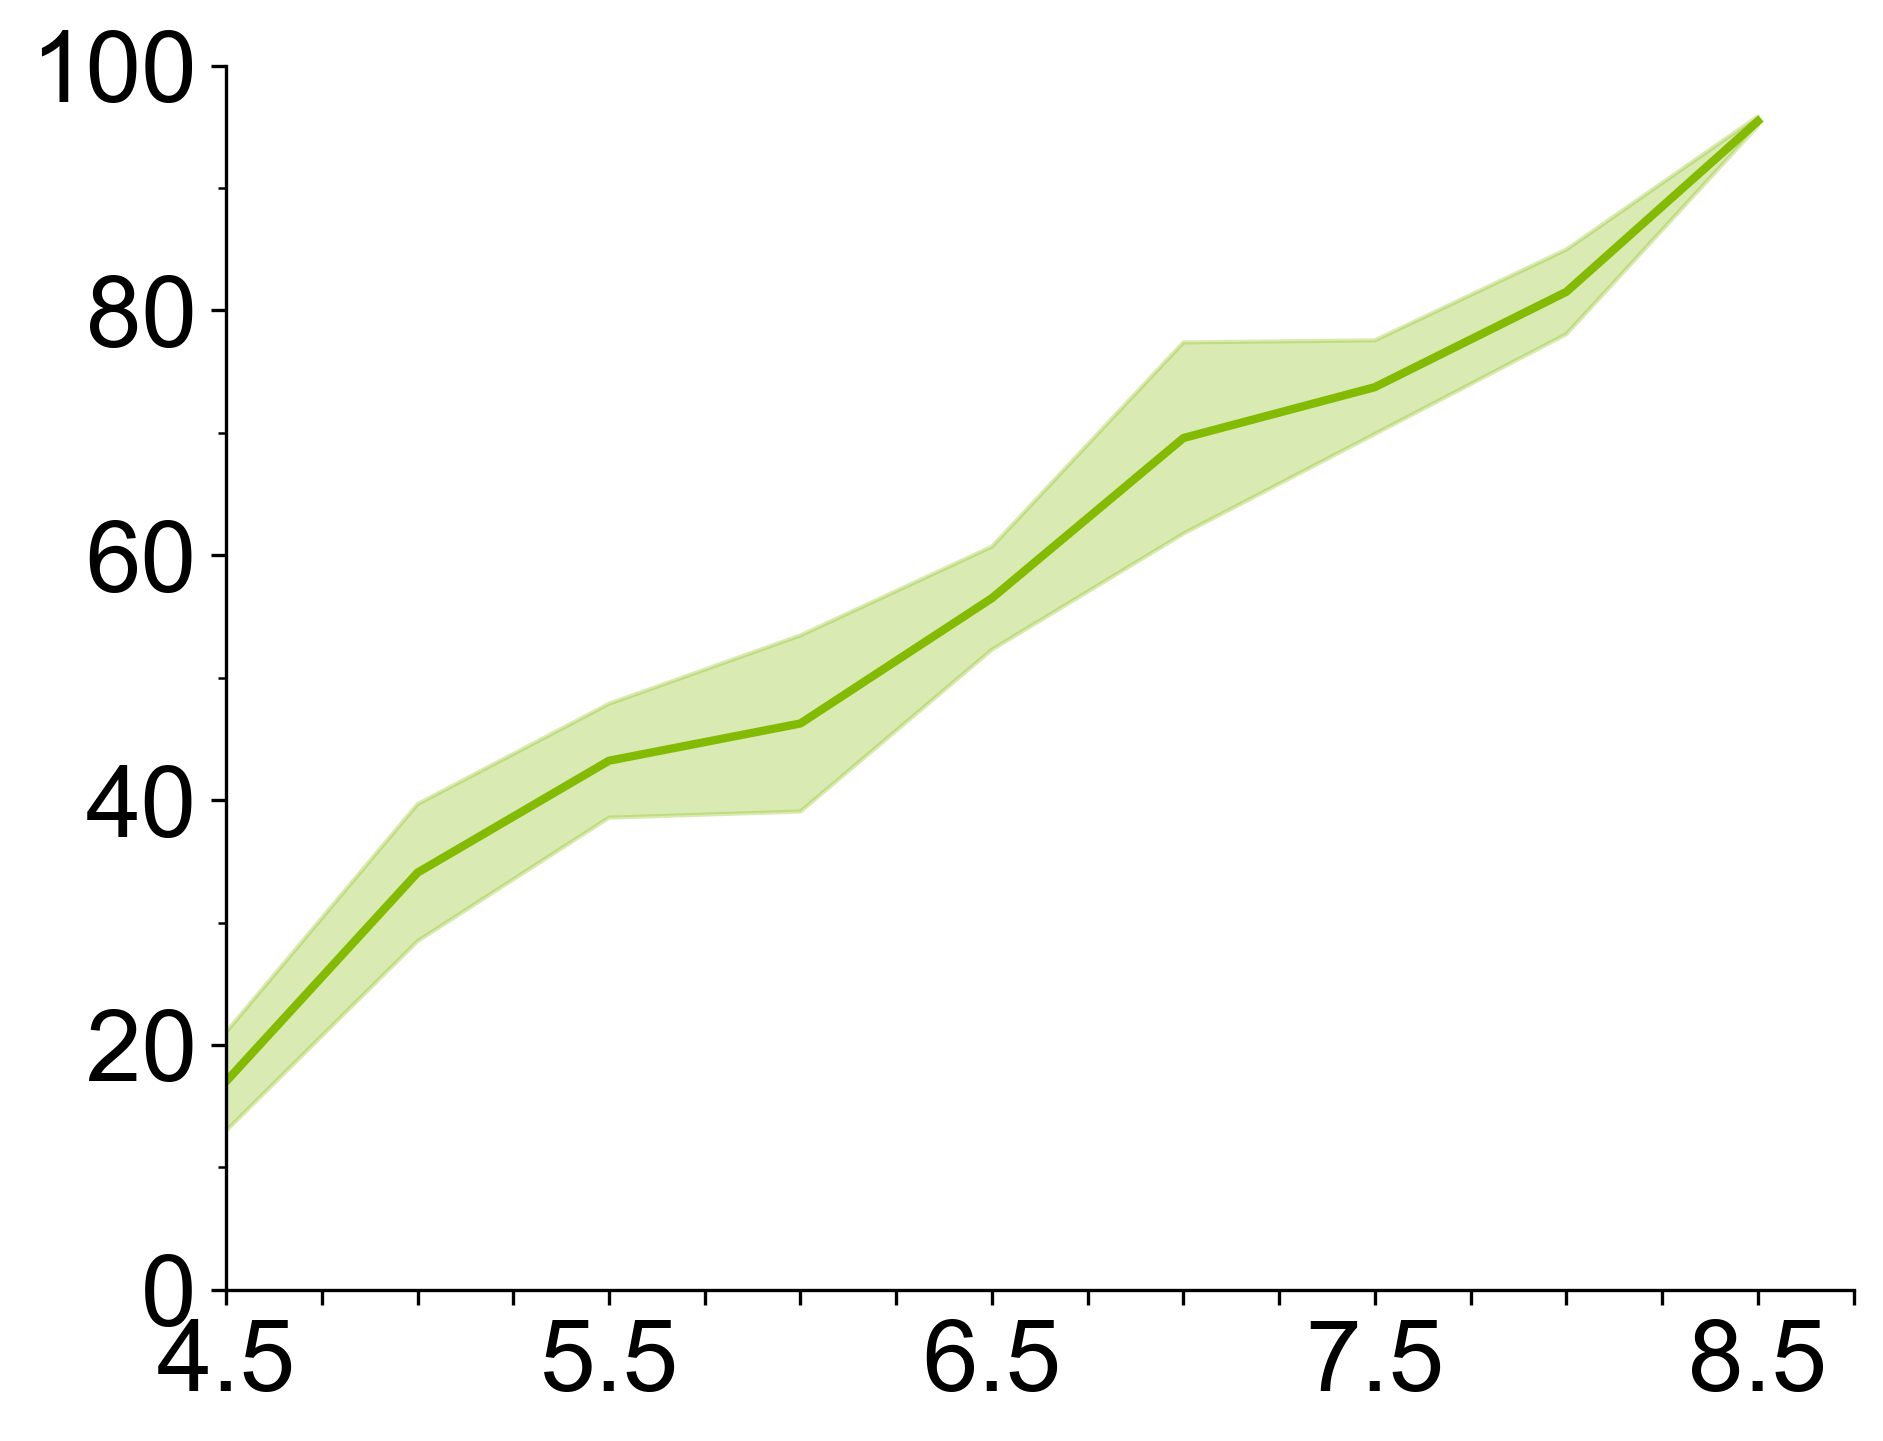

The data file committed next to this chart (first rows):
, Time (hpf), Unnamed 0, Unnamed 1
0, 4.0, 8.474, 5.344
1, 4.5, 17.02, 4.027
2, 5.0, 34.08, 5.594
3, 5.5, 43.22, 4.652
4, 6.0, 46.26, 7.193
5, 6.5, 56.5, 4.208
6, 7.0, 69.57, 7.812
7, 7.5, 73.73, 3.823
8, 8.0, 81.51, 3.454
9, 8.5, 95.45, 0.3888
10, 9.0, , 
11, 9.5, 0.0, 0.0
